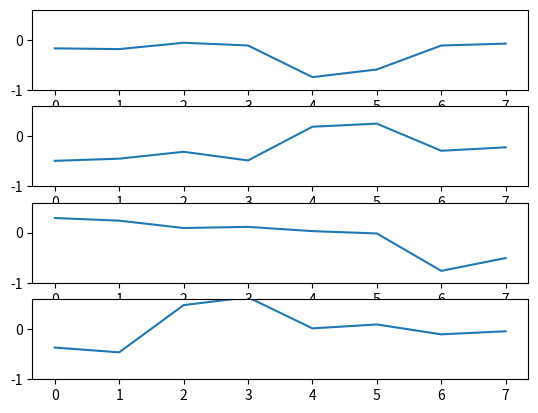
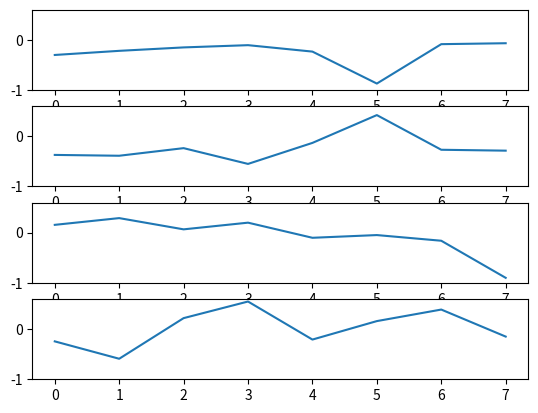

Reproduce these figures in Python, in order.
import numpy as np

# --------------------------------------------------
# Mathematical Overview (what does SVD return?)
# --------------------------------------------------
# https://www.youtube.com/watch?v=xy3QyyhiuY4&list=PLMrJAkhIeNNSVjnsviglFoY2nXildDCcv&index=2

"""
Singular Value Decomposition (SVD) is a commonly used method for data-compression
and dimensionality reduction. In SVD, a raw data matrix X is decomposed such that:

    X = U * Σ * V^T     (where ^T means matrix transpose)

U is called: the left singular vectors
V is called: the right singular vectors
Σ is called: the singular values

Matrices U and V are unitary. This means that U * U^T = the identity matrix

Matrices U and V are also orthonormal, meaning that their columns create vectors
of unit length, which are orthogonal to each other.

The principles of identity, unitary, and orthonormal matrices are coded below:
"""

# Create an orthonormal, unitary matrices
a = 0.2
b = (1-a**2)**0.5
matrix = np.array([[a,b],[-b,a]])

# Show that the matrix is othonormal (i.e. composed of unit vectors)
vectorMag = np.linalg.norm
print([vectorMag(matrix[r,:]) for r in range(matrix.shape[0])])
print([vectorMag(matrix[:,c]) for c in range(matrix.shape[1])])
# return [1.0,1.0], [1.0,1.0]

# Show that the matrix is unitary
print(np.round(np.dot(matrix, matrix.T)))
# return [[1,0],[0,1]] (i.e. the identity matrix)
# print(np.identity(2)) = array([[1., 0.], [0., 1.]])

"""
Imagine the input data is a series of pictures (e.g. of faces). The input data matrix
might be constructed such that each column of the matrix contains data from a single
image, which each row of a column is the value of a single pixel from that image.
We can refer to the number of rows in the matrix (i.e. the number of pixels
in a single image) as n, and the number of columns (i.e. the number of images in total),
as m.

Using the notation above, it is important to state that the size of matrix U is n*n, while
matrix V is m*m.

The matrix Σ is a diagonal matrix, with all values equalling zero except on the diagonal.
These values (σ) along the diagonal are 1) non-negative and 2) hierarchically ordered
(i.e. in decreasing magnitude such that σ1 > σ2 > σ3 ... > σm >= 0).
"""

# What does each value mean?
"""
U : You can think of matrix U as containing orthogonal principle components of the original
data matrix X. In other words, the first column of U will contain a single unit vector
which describes a single contributor to variance in matrix X. The first column of U will
describe the most important component, followed by the second most important, third, and
so on. Note that each of these components has the same size as a single column in the input
matrix (e.g. a single image), meaning that the components can also be visualised as an
example of an input column (e.g. an 'eigenface' in a collection of facial images).

Σ : The exact declining importance of each component is found in the Σ, with σ1 giving
the importance of the first component, σ2 for the second, and so on. (Note from above
that values of Σ always have decreasing magnitude). This is important as it allows us to
discard components that contribute very little to the variance of the original matrix X.

V : Matrix V essentially describes how each of the principle components (in U), after
being scaled by their respective σ value, can be combined to create an original column
in the input matrix X. If the input matrix is a series of facial images, the column in
V describes the mixture of each principle component in U required to recreate the
corresponding column image in matrix X. If this input matrix contains data which
changes with time across columns, V can be thought of as a kind of 'eigen-timeseries',
describing how each of the principle components change over time.
"""







# SVD of Potjans & Diesmann connectivity matrix
potjansDiesmann = np.array([
    [0.101, 0.169, 0.044, 0.082, 0.032, 0.0, 0.008, 0.0],#, 0.0],
    [0.135, 0.137, 0.032, 0.052, 0.075, 0.0, 0.004, 0.0],#, 0.0],
    [0.008, 0.006, 0.050, 0.135, 0.007, 0.0003, 0.045, 0.0],#, 0.0983],
    [0.069, 0.003, 0.079, 0.160, 0.003, 0.0, 0.106, 0.0],#, 0.0619],
    [0.100, 0.062, 0.051, 0.006, 0.083, 0.373, 0.020, 0.0],#, 0.0],
    [0.055, 0.027, 0.026, 0.002, 0.060, 0.316, 0.009, 0.0],#, 0.0],
    [0.016, 0.007, 0.021, 0.017, 0.057, 0.020, 0.040, 0.225],#, 0.0512],
    [0.036, 0.001, 0.003, 0.001, 0.028, 0.008, 0.066, 0.144]])#, 0.0196]])

import matplotlib.pyplot as plt
u, s, vh = np.linalg.svd(potjansDiesmann, full_matrices=True)
sigComps = np.where(s>.1)
sigUs = u[:,sigComps[0]]
sigVs = vh[sigComps[0],:]
components = sigUs.shape[1]
f1, axes1 = plt.subplots(components, 1)
f2, axes2 = plt.subplots(components, 1)
for i in range(components):
    axes1[i].plot(sigUs[:,i]); axes1[i].set_ylim([-1, .6])
    axes2[i].plot(sigVs.T[:,i]); axes2[i].set_ylim([-1, .6])
plt.show()


